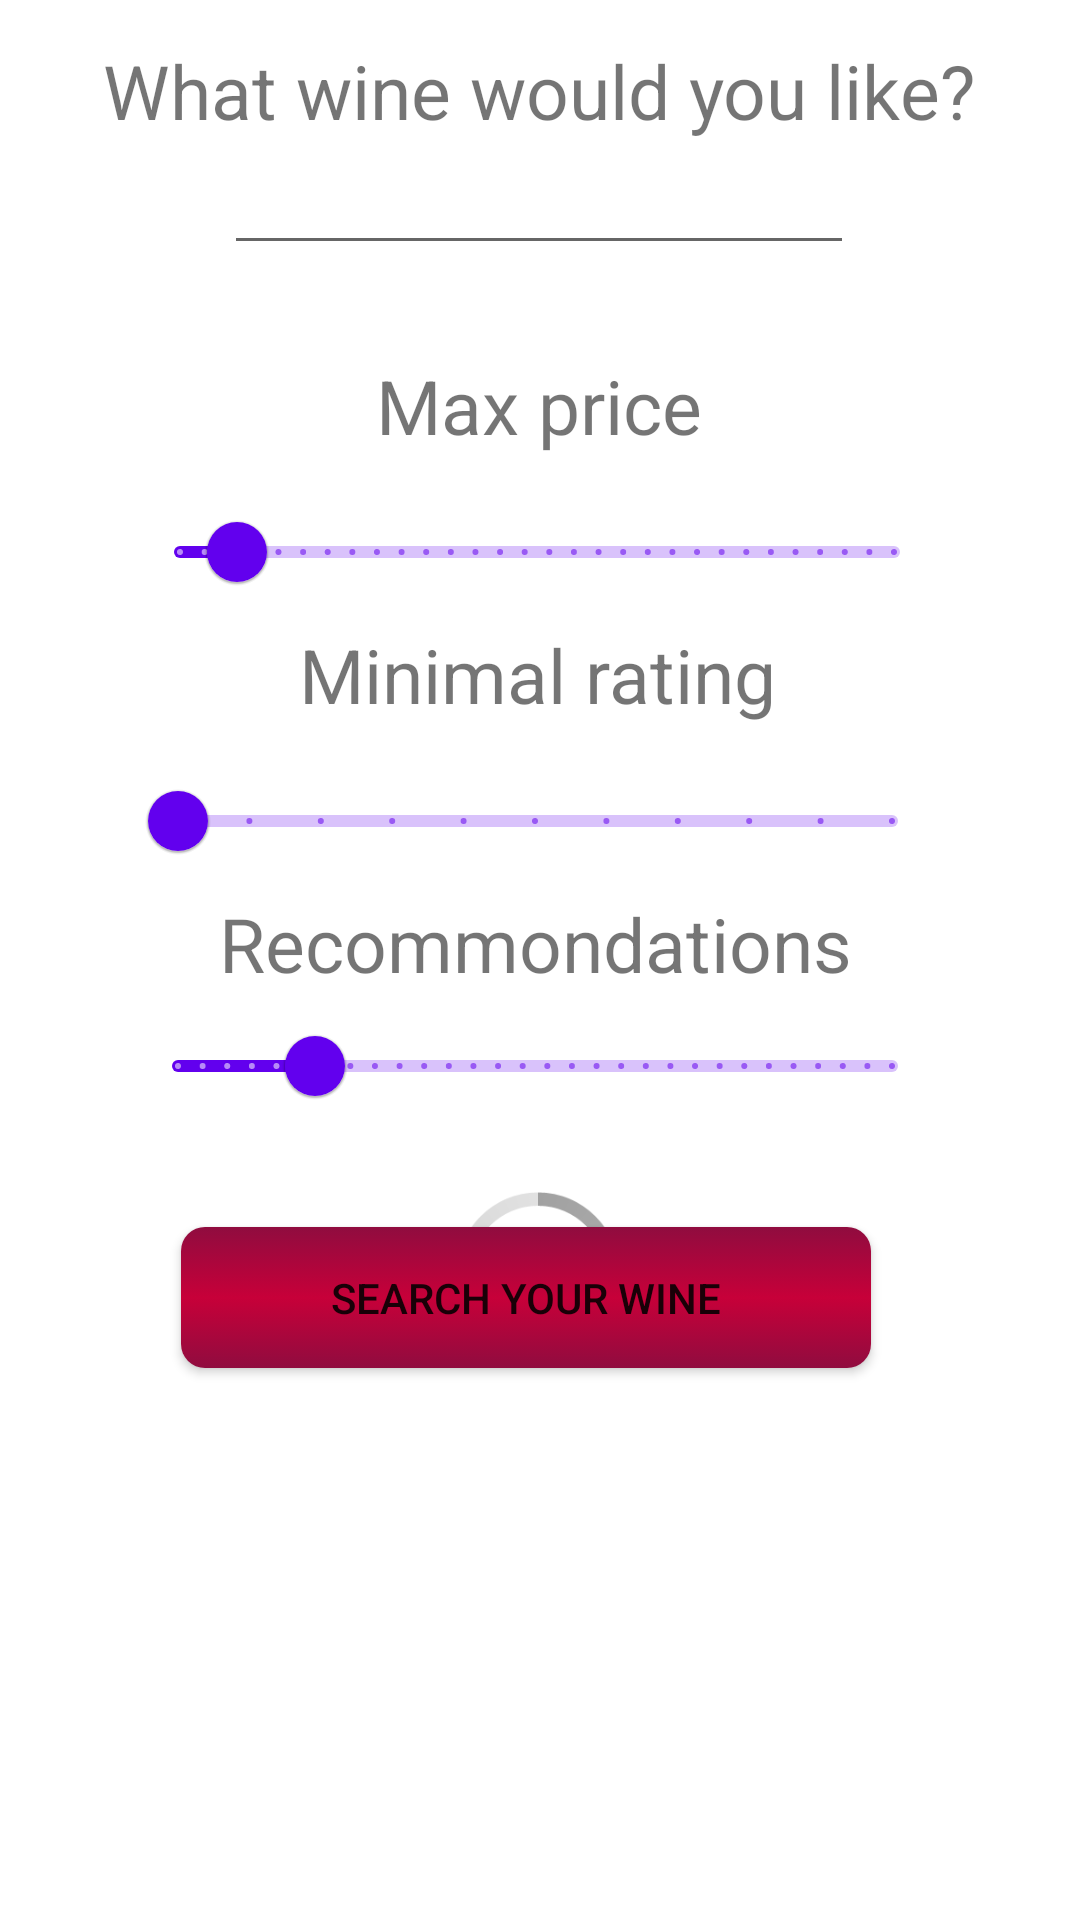

The Android layout XML behind this screen, and the referenced resources:
<!-- AndroidManifest.xml: application theme Theme.WineApplication -->
<!-- res/layout/fragment_type_of_wine.xml -->
<?xml version="1.0" encoding="utf-8"?>
<androidx.constraintlayout.widget.ConstraintLayout xmlns:android="http://schemas.android.com/apk/res/android"
    xmlns:app="http://schemas.android.com/apk/res-auto"
    xmlns:tools="http://schemas.android.com/tools"
    android:layout_width="match_parent"
    android:layout_height="match_parent"
    tools:context=".ui.TypeOfWine.TypeOfWineFragment">


    <androidx.appcompat.widget.AppCompatButton
        android:id="@+id/appCompatButton"
        android:layout_width="230dp"
        android:layout_height="47dp"
        android:layout_alignParentEnd="true"
        android:layout_alignParentRight="true"
        android:text="Search your wine"
        app:layout_constraintBottom_toBottomOf="parent"
        app:layout_constraintEnd_toEndOf="@+id/continuousSliderRecommondation"
        app:layout_constraintHorizontal_bias="0.425"
        app:layout_constraintStart_toStartOf="@+id/continuousSliderRecommondation"
        app:layout_constraintTop_toBottomOf="@+id/continuousSliderRecommondation"
        app:layout_constraintVertical_bias="0.139"
        tools:ignore="MissingConstraints" />

    <TextView
        android:id="@+id/textView"
        android:layout_width="wrap_content"
        android:layout_height="wrap_content"
        android:text="What wine would you like?"
        android:textSize="25dp"
        app:layout_constraintBottom_toBottomOf="parent"
        app:layout_constraintEnd_toEndOf="parent"
        app:layout_constraintHorizontal_bias="0.495"
        app:layout_constraintStart_toStartOf="parent"
        app:layout_constraintTop_toTopOf="parent"
        app:layout_constraintVertical_bias="0.022"
        tools:ignore="MissingConstraints" />

    <EditText
        android:id="@+id/plain_text_food_input"
        android:layout_width="210dp"
        android:layout_height="wrap_content"
        android:inputType="text"
        app:layout_constraintEnd_toEndOf="@+id/textView"
        app:layout_constraintStart_toStartOf="@+id/textView"
        app:layout_constraintTop_toBottomOf="@+id/textView"
        tools:ignore="MissingConstraints" />

    <TextView
        android:id="@+id/textViewFirstSlider"
        android:layout_width="wrap_content"
        android:layout_height="wrap_content"
        android:text="Max price"
        android:textSize="25dp"
        app:layout_constraintBottom_toBottomOf="parent"
        app:layout_constraintEnd_toEndOf="@+id/plain_text_food_input"
        app:layout_constraintStart_toStartOf="@+id/plain_text_food_input"
        app:layout_constraintTop_toBottomOf="@+id/plain_text_food_input"
        app:layout_constraintVertical_bias="0.058"
        tools:ignore="MissingConstraints" />

    <com.google.android.material.slider.Slider
        android:id="@+id/continuousSliderPrice"
        android:layout_width="270dp"
        android:layout_height="47dp"
        android:layout_marginTop="8dp"
        android:stepSize="5"
        android:value="20.0"
        android:valueFrom="0.0"
        android:valueTo="250.0"
        app:layout_constraintEnd_toEndOf="@+id/textViewFirstSlider"
        app:layout_constraintHorizontal_bias="0.506"
        app:layout_constraintStart_toStartOf="@+id/textViewFirstSlider"
        app:layout_constraintTop_toBottomOf="@+id/textViewFirstSlider"
        tools:ignore="MissingConstraints" />

    <TextView
        android:id="@+id/textViewSecondSlider"
        android:layout_width="wrap_content"
        android:layout_height="wrap_content"
        android:text="Minimal rating"
        android:textSize="25dp"
        app:layout_constraintEnd_toEndOf="@+id/continuousSliderPrice"
        app:layout_constraintStart_toStartOf="@+id/continuousSliderPrice"
        app:layout_constraintTop_toBottomOf="@+id/continuousSliderPrice"
        tools:ignore="MissingConstraints" />

    <com.google.android.material.slider.Slider
        android:id="@+id/continuousSliderRating"
        android:layout_width="270dp"
        android:layout_height="47dp"
        android:layout_marginTop="8dp"
        android:stepSize="0.1"
        android:value="0.0"
        android:valueFrom="0.0"
        android:valueTo="1"
        app:layout_constraintEnd_toEndOf="@+id/textViewSecondSlider"
        app:layout_constraintHorizontal_bias="0.509"
        app:layout_constraintStart_toStartOf="@+id/textViewSecondSlider"
        app:layout_constraintTop_toBottomOf="@+id/textViewSecondSlider"
        tools:ignore="MissingConstraints" />

    <TextView
        android:id="@+id/textViewThirdSlider"
        android:layout_width="wrap_content"
        android:layout_height="wrap_content"
        android:text="Recommondations"
        android:textSize="25dp"
        app:layout_constraintEnd_toEndOf="@+id/continuousSliderRating"
        app:layout_constraintStart_toStartOf="@+id/continuousSliderRating"
        app:layout_constraintTop_toBottomOf="@+id/continuousSliderRating"
        tools:ignore="MissingConstraints" />

    <com.google.android.material.slider.Slider
        android:id="@+id/continuousSliderRecommondation"
        android:layout_width="270dp"
        android:layout_height="47dp"
        android:stepSize="1"
        android:value="20.0"
        android:valueFrom="1.0"
        android:valueTo="100.0"
        app:layout_constraintEnd_toEndOf="@+id/continuousSliderRating"
        app:layout_constraintStart_toStartOf="@+id/continuousSliderRating"
        app:layout_constraintTop_toBottomOf="@+id/textViewThirdSlider"
        tools:ignore="MissingConstraints" />


    <ProgressBar
        android:id="@+id/progressBar"
        style="@android:style/Widget.Holo.Light.ProgressBar.Large"
        android:layout_width="70dp"
        android:layout_height="90dp"
        android:layout_centerInParent="true"
        android:layout_centerHorizontal="true"
        android:layout_centerVertical="true"
        android:visibility="visible"
        app:layout_constraintEnd_toEndOf="parent"
        app:layout_constraintHorizontal_bias="0.498"
        app:layout_constraintStart_toStartOf="parent"
        app:layout_constraintTop_toBottomOf="@+id/continuousSliderRecommondation" />


</androidx.constraintlayout.widget.ConstraintLayout>
<!-- resources referenced by this layout -->
<resources>
  <style name="Theme.WineApplication" parent="Theme.MaterialComponents.DayNight.DarkActionBar">
          
          <item name="colorPrimary">@color/purple_500</item>
          <item name="colorPrimaryVariant">@color/purple_700</item>
          <item name="colorOnPrimary">@color/white</item>
          
          <item name="colorSecondary">@color/teal_200</item>
          <item name="colorSecondaryVariant">@color/teal_700</item>
          <item name="colorOnSecondary">@color/black</item>
          
          <item name="android:statusBarColor" tools:targetApi="l">?attr/colorPrimaryVariant</item>
          
          <item name="buttonStyle">@style/WineButton</item>
      </style>
  <color name="purple_500">#FF6200EE</color>
  <color name="purple_700">#FF3700B3</color>
  <color name="white">#FFFFFFFF</color>
  <color name="teal_200">#FF03DAC5</color>
  <color name="teal_700">#FF018786</color>
  <color name="black">#FF000000</color>
  <style name="WineButton" parent="Widget.AppCompat.Button">
          <item name="android:background">@drawable/button_selector</item>
      </style>
  <!-- drawable button_selector (drawable) -->
  <?xml version="1.0" encoding="utf-8"?>
  <selector xmlns:android="http://schemas.android.com/apk/res/android">
      <item android:drawable="@drawable/button_gradient_2"
          android:state_pressed="true">
      </item>
      <item android:drawable="@drawable/button_gradient_1"></item>
  
  </selector>
  <!-- drawable button_gradient_2 (drawable) -->
  <?xml version="1.0" encoding="utf-8"?>
  <shape  xmlns:android="http://schemas.android.com/apk/res/android"
      android:shape="rectangle">
      <corners android:radius="8dp"></corners>
      <gradient
          android:angle="270"
          android:endColor="@color/red_wine"
          android:centerColor="@color/red"
          android:startColor="@color/red_wine">
  
  
      </gradient>
  
  
  </shape>
  <!-- drawable button_gradient_1 (drawable) -->
  <?xml version="1.0" encoding="utf-8"?>
  <shape  xmlns:android="http://schemas.android.com/apk/res/android"
      android:shape="rectangle">
      <corners android:radius="8dp"></corners>
      <gradient
          android:angle="90"
          android:endColor="@color/red_wine"
          android:centerColor="@color/red"
          android:startColor="@color/red_wine">
  
  
      </gradient>
  
  
  </shape>
  <color name="red_wine">#900C3F</color>
  <color name="red">#C70039</color>
</resources>
